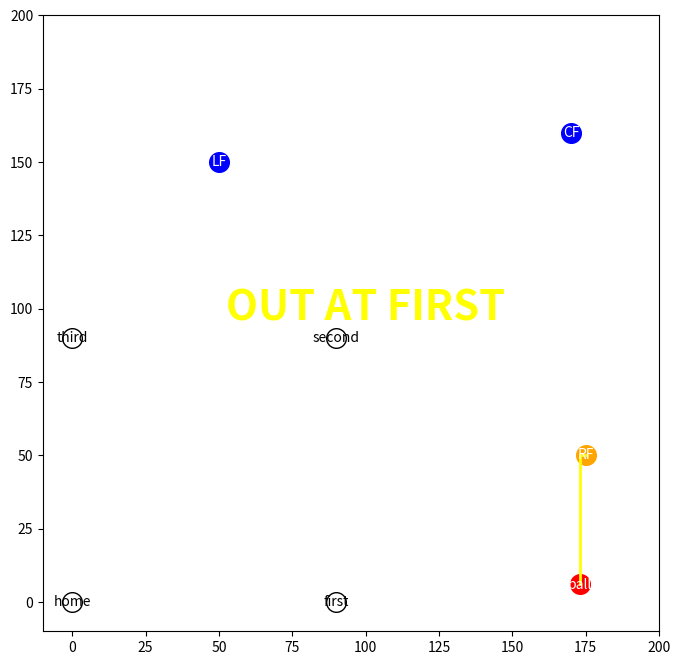

Source code (Python):
from __future__ import annotations

import heapq
import random
from dataclasses import dataclass
from typing import Callable

import matplotlib.pyplot as plt

Graph = dict[str, list[tuple[str, int]]]

@dataclass
class SearchResult:
    path: list
    visited_count: int
    cost: int | None = None

def reconstruct_path(parent: dict, goal):
    path = []
    current = goal

    while current is not None:
        path.append(current)
        current = parent.get(current)

    path.reverse()
    return path


# Field grid
def generate_field_graph(width: int, height: int) -> Graph:
    graph: Graph = {}

    for x in range(width):
        for y in range(height):
            node = f"{x}_{y}"
            neighbors = []

            if x > 0:
                neighbors.append((f"{x-1}_{y}", 1))
            if x < width - 1:
                neighbors.append((f"{x+1}_{y}", 1))
            if y > 0:
                neighbors.append((f"{x}_{y-1}", 1))
            if y < height - 1:
                neighbors.append((f"{x}_{y+1}", 1))

            graph[node] = neighbors

    return graph


def manhattan(a: str, b: str) -> int:
    ax, ay = map(int, a.split("_"))
    bx, by = map(int, b.split("_"))
    return abs(ax - bx) + abs(ay - by)


# Positions
BASES = {
    "home": (0, 0),
    "first": (90, 0),
    "second": (90, 90),
    "third": (0, 90),
}

PLAYERS = {
    "LF": (50, 150),
    "CF": (170, 160),
    "RF": (175, 50),
}

def generate_hit():
    while True:
        x = random.randint(0, 220) # noqa: S311
        y = random.randint(0, 220) # noqa: S311

        if not (0 <= x <= 90 and 0 <= y <= 90):
            return (x, y)


BALL = generate_hit()
print("Ball landed at:", BALL)


RUNNER_SPEED = 26     # ft/s
FIELDER_SPEED = 24    # ft/s

def runner_time_to(distance):
    return distance / RUNNER_SPEED

def generate_base_times():
    return {
        "1B": runner_time_to(90),
        "2B": runner_time_to(180),
        "3B": runner_time_to(270),
        "HOME": runner_time_to(360),
    }

def fielder_time_to_ball(astar_cost):
    distance_ft = astar_cost      # 1 kratka = 1 ft
    return distance_ft / FIELDER_SPEED


def to_node(x, y):
    return f"{x}_{y}"

def draw_play(result_text, highlight_base=None, outfielder=None, path=None):
    fig, ax = plt.subplots(figsize=(8, 8))

    # bases
    for name, (x, y) in BASES.items():
        color = "green" if name == highlight_base else "white"
        ax.scatter(x, y, s=200, color=color, edgecolor="black")
        ax.text(x, y, name, ha="center", va="center")

    # outfielders
    for name, (x, y) in PLAYERS.items():
        color = "orange" if name == outfielder else "blue"
        ax.scatter(x, y, s=200, color=color)
        ax.text(x, y, name, ha="center", va="center", color="white")

    # ball
    bx, by = BALL
    ax.scatter(bx, by, s=200, color="red")
    ax.text(bx, by, "ball", ha="center", va="center", color="white")

    # path
    if path:
        xs, ys = [], []
        for node in path:
            x, y = map(int, node.split("_"))
            xs.append(x)
            ys.append(y)
        ax.plot(xs, ys, color="yellow", linewidth=2)

    # result text
    ax.text(100, 100, result_text, ha="center", va="center",
            fontsize=30, color="yellow", weight="bold")

    ax.set_xlim(-10, 200)
    ax.set_ylim(-10, 200)
    ax.set_aspect("equal")
    plt.show()


def astar_graph(
    graph: Graph,
    start: str,
    goal: str,
    heuristic: Callable[[str], int],
    draw_graphs: bool = False
) -> SearchResult:
    queue = []
    heapq.heappush(queue, (0, start))

    visited = set()
    parent = {start: None}
    g_cost = {start: 0}
    visited_count = 0

    while queue:
        f_cost, node = heapq.heappop(queue)

        if node in visited:
            continue

        visited.add(node)
        visited_count += 1

        if node == goal:
            path = reconstruct_path(parent, goal)
            return SearchResult(path=path, visited_count=visited_count, cost=g_cost[node])

        for neighbor, weight in graph.get(node, []):
            tentative_g = g_cost[node] + weight

            if neighbor not in g_cost or tentative_g < g_cost[neighbor]:
                g_cost[neighbor] = tentative_g
                parent[neighbor] = node
                f = tentative_g + heuristic(neighbor)
                heapq.heappush(queue, (f, neighbor))

    return SearchResult(path=[], visited_count=0, cost=None)


width = 200
height = 200
graph = generate_field_graph(width, height)

def ball_in_bounds(ball, width, height):
    x, y = ball
    return 0 <= x < width and 0 <= y < height

# OUT if ball lands on outfielder
for name, (px, py) in PLAYERS.items():
    if (px, py) == BALL:
        print("OUT! Ball caught by", name)
        draw_play("OUT", outfielder=name, path=astar_result.path)
        exit()

# HOME RUN if ball outside field
if not ball_in_bounds(BALL, width, height):
    print("HOME RUN")
    draw_play("HOME RUN", path=astar_result.path)
else:
    results = {}

    for name, pos in PLAYERS.items():
        start = to_node(*pos)
        goal = to_node(*BALL)
        result = astar_graph(graph, start, goal, heuristic=lambda node, g=goal: manhattan(node, g))
        if result.cost is not None:
            results[name] = result.cost

    if not results:
        print("No reachable players — ball too far.")
    else:
        best_player = min(results, key=results.get)
        print("Fastest outfielder:", best_player)

        start = to_node(*PLAYERS[best_player])
        goal = to_node(*BALL)
        astar_result = astar_graph(graph, start, goal, heuristic=lambda node: manhattan(node, goal))
        print(astar_result)

        # czasy
        base_times = generate_base_times()
        fielder_time = fielder_time_to_ball(astar_result.cost)

        if fielder_time < base_times["1B"]:
            print(f"Fielder was faster ({fielder_time:.2f}s vs runner {base_times['1B']:.2f}s)")
        else:
            print(f"Runner reached base first ({base_times['1B']:.2f}s vs fielder {fielder_time:.2f}s)")


        if base_times["HOME"] < fielder_time:
            draw_play("INSIDE THE PARK HOME RUN", path=astar_result.path)

        elif base_times["3B"] < fielder_time:
            draw_play("TRIPLE", highlight_base="third", path=astar_result.path)

        elif base_times["2B"] < fielder_time:
            draw_play("DOUBLE", highlight_base="second", path=astar_result.path)

        elif base_times["1B"] < fielder_time:
            draw_play("SINGLE", highlight_base="first", path=astar_result.path)

        else:
            draw_play("OUT AT FIRST", outfielder=best_player, path=astar_result.path)
